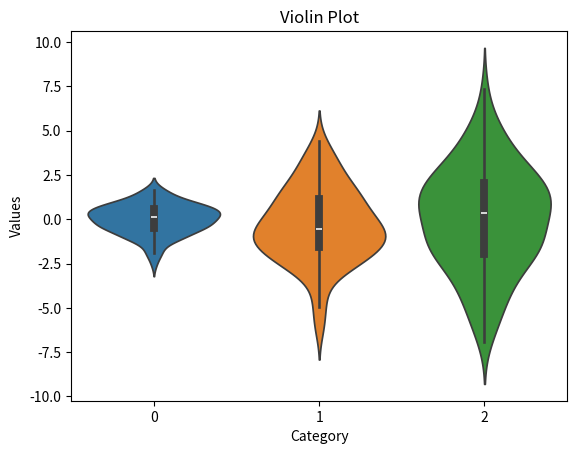

The matplotlib source for this figure:
import matplotlib.pyplot as plt
import seaborn as sns
import numpy as np

data=[np.random.normal(0,std,100) for std in range(1,4)]

sns.violinplot(data=data)
plt.title("Violin Plot")
plt.xlabel("Category")
plt.ylabel("Values")

plt.show()